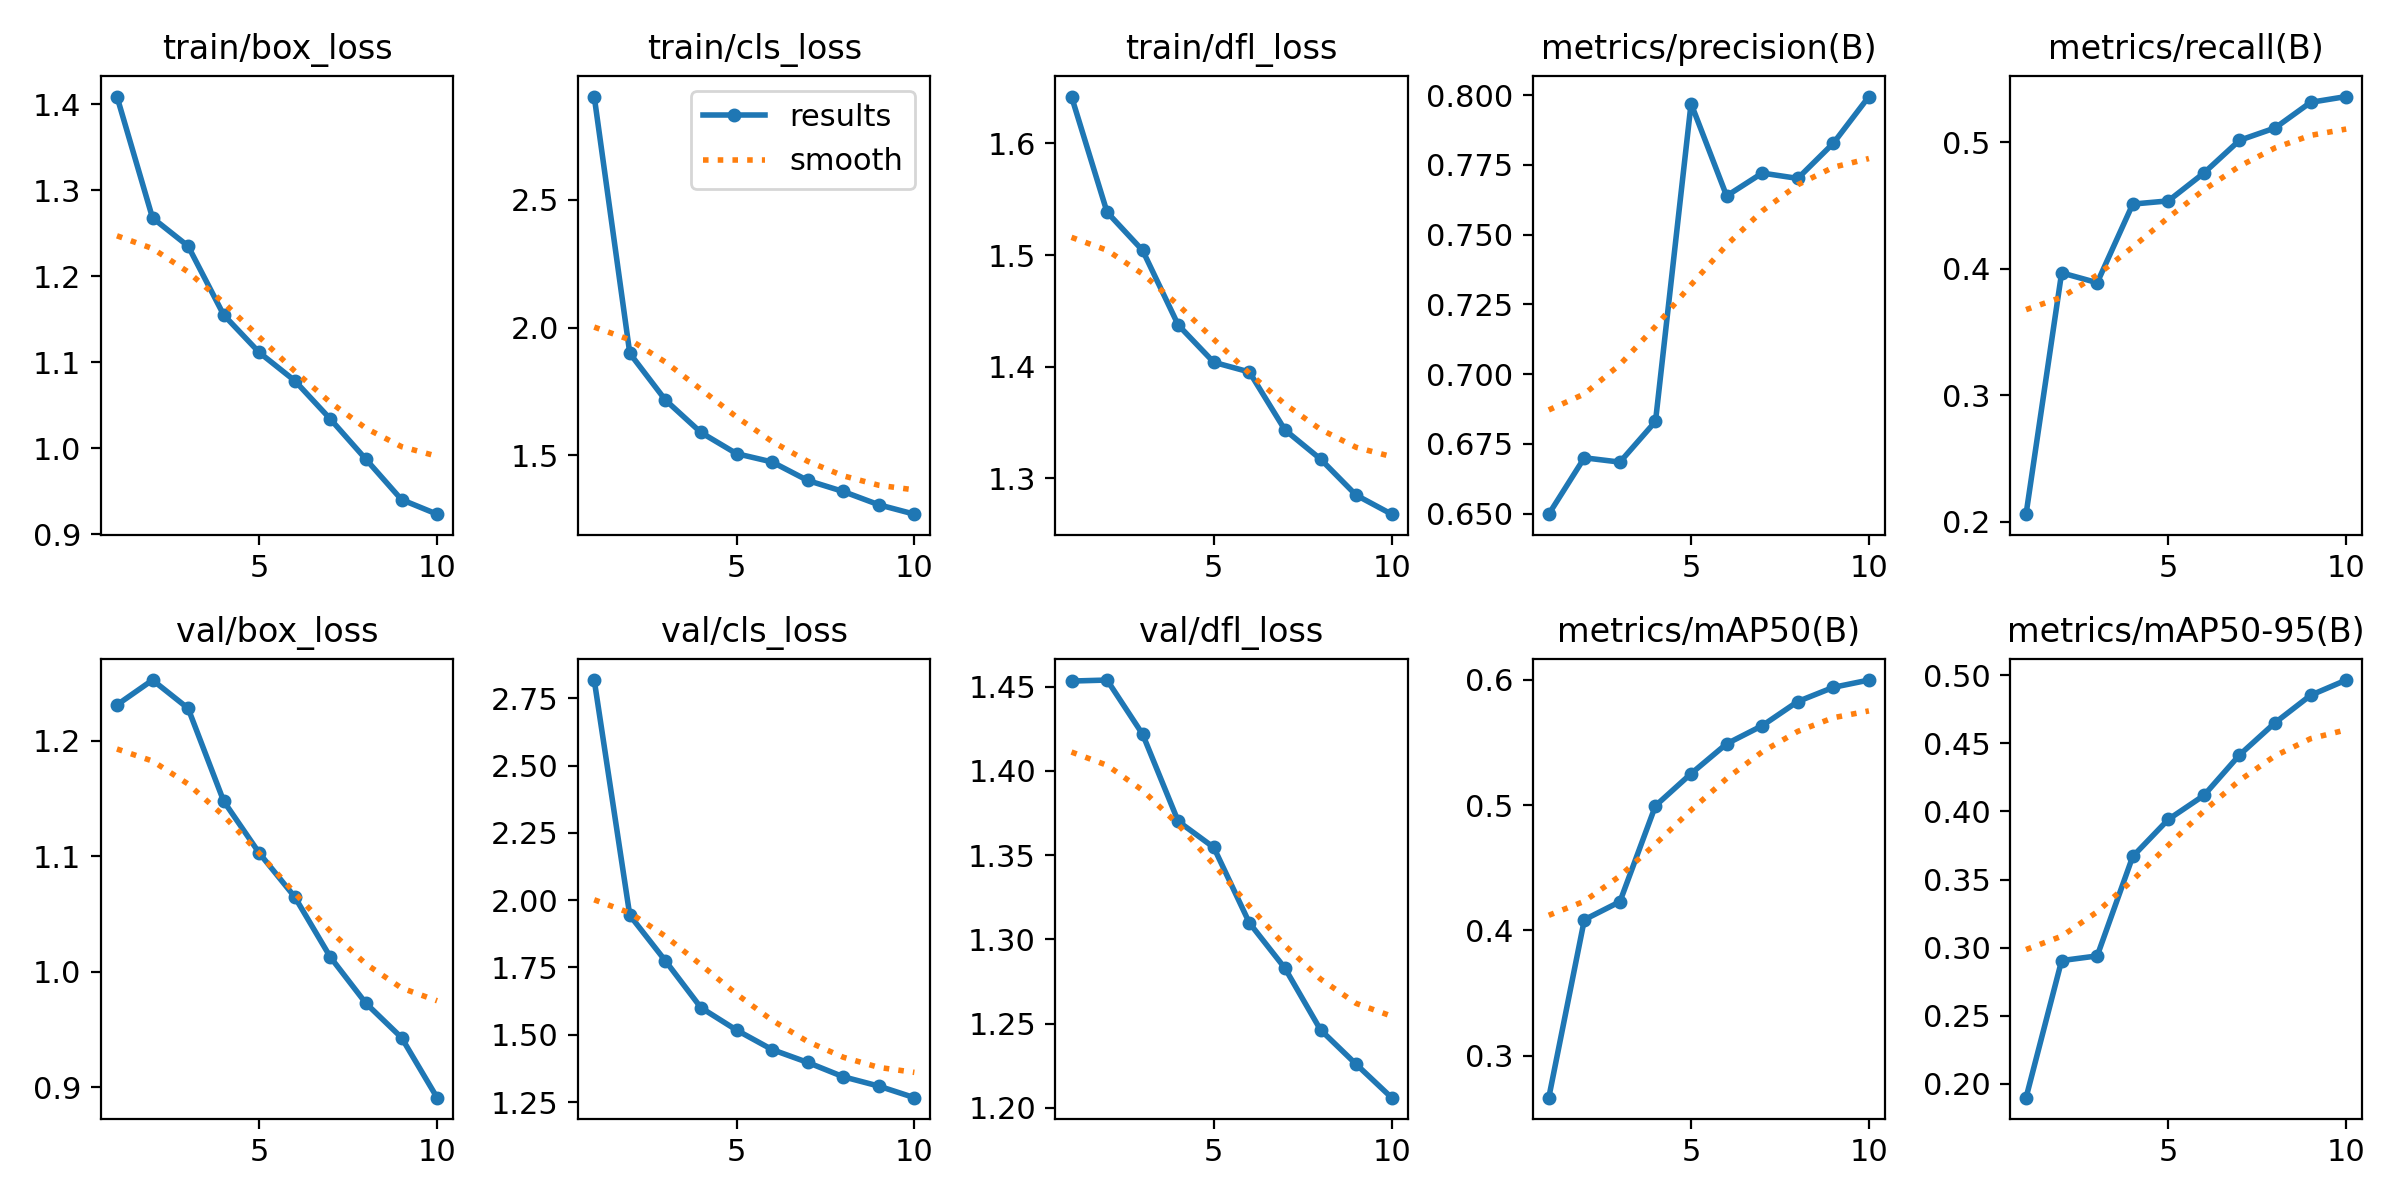

The data file committed next to this chart (first rows):
epoch, train/box_loss, train/cls_loss, train/dfl_loss, metrics/precision(B), metrics/recall(B), metrics/mAP50(B), metrics/mAP50-95(B), val/box_loss, val/cls_loss, val/dfl_loss, lr/pg0, lr/pg1, lr/pg2
1, 1.409, 2.903, 1.642, 0.6498, 0.2059, 0.2666, 0.1898, 1.231, 2.817, 1.453, 0.0003619, 0.0003619, 0.0003619
2, 1.268, 1.899, 1.538, 0.6701, 0.3967, 0.4086, 0.2905, 1.253, 1.944, 1.454, 0.0006598, 0.0006598, 0.0006598
3, 1.235, 1.717, 1.504, 0.6685, 0.389, 0.423, 0.2939, 1.228, 1.775, 1.422, 0.0008843, 0.0008843, 0.0008843
4, 1.155, 1.589, 1.437, 0.6831, 0.4511, 0.4996, 0.367, 1.148, 1.601, 1.37, 0.000781, 0.000781, 0.000781
5, 1.111, 1.507, 1.404, 0.797, 0.4536, 0.5252, 0.3942, 1.103, 1.518, 1.355, 0.000671, 0.000671, 0.000671
6, 1.079, 1.474, 1.395, 0.7639, 0.4757, 0.549, 0.4118, 1.065, 1.445, 1.31, 0.0005611, 0.0005611, 0.0005611
7, 1.034, 1.402, 1.343, 0.7721, 0.5015, 0.5635, 0.4415, 1.013, 1.397, 1.283, 0.0004511, 0.0004511, 0.0004511
8, 0.9872, 1.359, 1.317, 0.7702, 0.5113, 0.5827, 0.4652, 0.9726, 1.344, 1.246, 0.0003411, 0.0003411, 0.0003411
9, 0.9404, 1.307, 1.285, 0.7828, 0.5316, 0.5941, 0.4854, 0.9429, 1.31, 1.226, 0.0002311, 0.0002311, 0.0002311
10, 0.9234, 1.27, 1.268, 0.7995, 0.5362, 0.5999, 0.4965, 0.8908, 1.267, 1.206, 0.0001211, 0.0001211, 0.0001211
